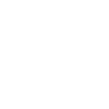
t = 0.00 s
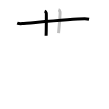
t = 2.25 s
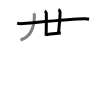
t = 4.50 s
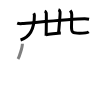
t = 6.50 s
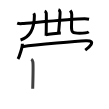
t = 8.75 s
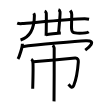
t = 11.00 s

The animated SVG that drew these frames (rendered in a browser with its animation timeline set to each time). Animation: 11 SMIL elements (animate=11); one cycle of 11.00 s.

<svg width="109px" height="109px" viewBox="0 0 px 109px" xmlns="http://www.w3.org/2000/svg" xmlns:xlink="http://www.w3.org/1999/xlink" xml:space="preserve" version="1.1"  baseProfile="full">
<path d="M17.2,23.16c1.29,0.46,3.65,0.54,4.94,0.46c6.72-0.42,48.26-4.66,62.41-4.86c2.15-0.03,3.43,0.22,4.51,0.45" style="fill:none;stroke:black;stroke-width:3;opacity:0">
  <animate attributeType="CSS" attributeName="opacity" from="0" to="1" begin="0s" dur="1s" repeatCount="Indefinite" fill="freeze" />
</path>
<path d="M44.64,11.11c0.9,0.32,1.44,1.43,1.63,2.07c0.18,0.64,0,18.59-0.18,22.57" style="fill:none;stroke:black;stroke-width:3;opacity:0">
  <animate attributeType="CSS" attributeName="opacity" from="0" to="1" begin="1s" dur="1s" repeatCount="Indefinite" fill="freeze" />
</path>
<path d="M58.4,9.75c0.9,0.32,1.45,1.43,1.63,2.07s-0.95,15.36-1.49,21.25" style="fill:none;stroke:black;stroke-width:3;opacity:0">
  <animate attributeType="CSS" attributeName="opacity" from="0" to="1" begin="2s" dur="1s" repeatCount="Indefinite" fill="freeze" />
</path>
<path d="M46.08,34.64c4.17-0.39,11.66-1.61,14.75-1.75" style="fill:none;stroke:black;stroke-width:3;opacity:0">
  <animate attributeType="CSS" attributeName="opacity" from="0" to="1" begin="3s" dur="1s" repeatCount="Indefinite" fill="freeze" />
</path>
<path d="M33.73,13.25c0.48,0.71,0.66,1.27,0.66,2.16c0,8.14-2.14,20.84-13.84,24.55" style="fill:none;stroke:black;stroke-width:3;opacity:0">
  <animate attributeType="CSS" attributeName="opacity" from="0" to="1" begin="4s" dur="1s" repeatCount="Indefinite" fill="freeze" />
</path>
<path d="M70.25,10.5c0.8,1.05,1.49,2.29,1.49,3.92c0,2.18-0.24,11.28-0.24,12.83c0,5,1,6,8,6c4.75,0,7.25,0,9.26-1.37" style="fill:none;stroke:black;stroke-width:3;opacity:0">
  <animate attributeType="CSS" attributeName="opacity" from="0" to="1" begin="5s" dur="1s" repeatCount="Indefinite" fill="freeze" />
</path>
<path d="M22.41,43.63c0,3.48-3.03,13.05-4.41,15.37" style="fill:none;stroke:black;stroke-width:3;opacity:0">
  <animate attributeType="CSS" attributeName="opacity" from="0" to="1" begin="6s" dur="1s" repeatCount="Indefinite" fill="freeze" />
</path>
<path d="M22.24,46.74c15.26-2.24,55.74-5.53,63.45-5.9c12.05-0.59,2.55,7.16-0.45,9.28" style="fill:none;stroke:black;stroke-width:3;opacity:0">
  <animate attributeType="CSS" attributeName="opacity" from="0" to="1" begin="7s" dur="1s" repeatCount="Indefinite" fill="freeze" />
</path>
<path d="M31.26,59.2c0.48,0.29,1.5,2.13,1.6,2.7c0.1,0.57-0.06,23.37-0.16,26.93" style="fill:none;stroke:black;stroke-width:3;opacity:0">
  <animate attributeType="CSS" attributeName="opacity" from="0" to="1" begin="8s" dur="1s" repeatCount="Indefinite" fill="freeze" />
</path>
<path d="M33.29,61.8c3.02-0.2,39.64-3.69,41.9-3.81c2.65-0.14,3.22,2.51,3.13,3.81c-0.48,6.54-1.81,16.7-4.5,23.45c-1.76,4.41-3.98,0.64-5.25-0.96" style="fill:none;stroke:black;stroke-width:3;opacity:0">
  <animate attributeType="CSS" attributeName="opacity" from="0" to="1" begin="9s" dur="1s" repeatCount="Indefinite" fill="freeze" />
</path>
<path d="M52.58,45.38c0.48,0.29,1.5,2.13,1.6,2.7c0.1,0.57-0.06,49.73-0.16,53.3" style="fill:none;stroke:black;stroke-width:3;opacity:0">
  <animate attributeType="CSS" attributeName="opacity" from="0" to="1" begin="10s" dur="1s" repeatCount="Indefinite" fill="freeze" />
</path>
</svg>
